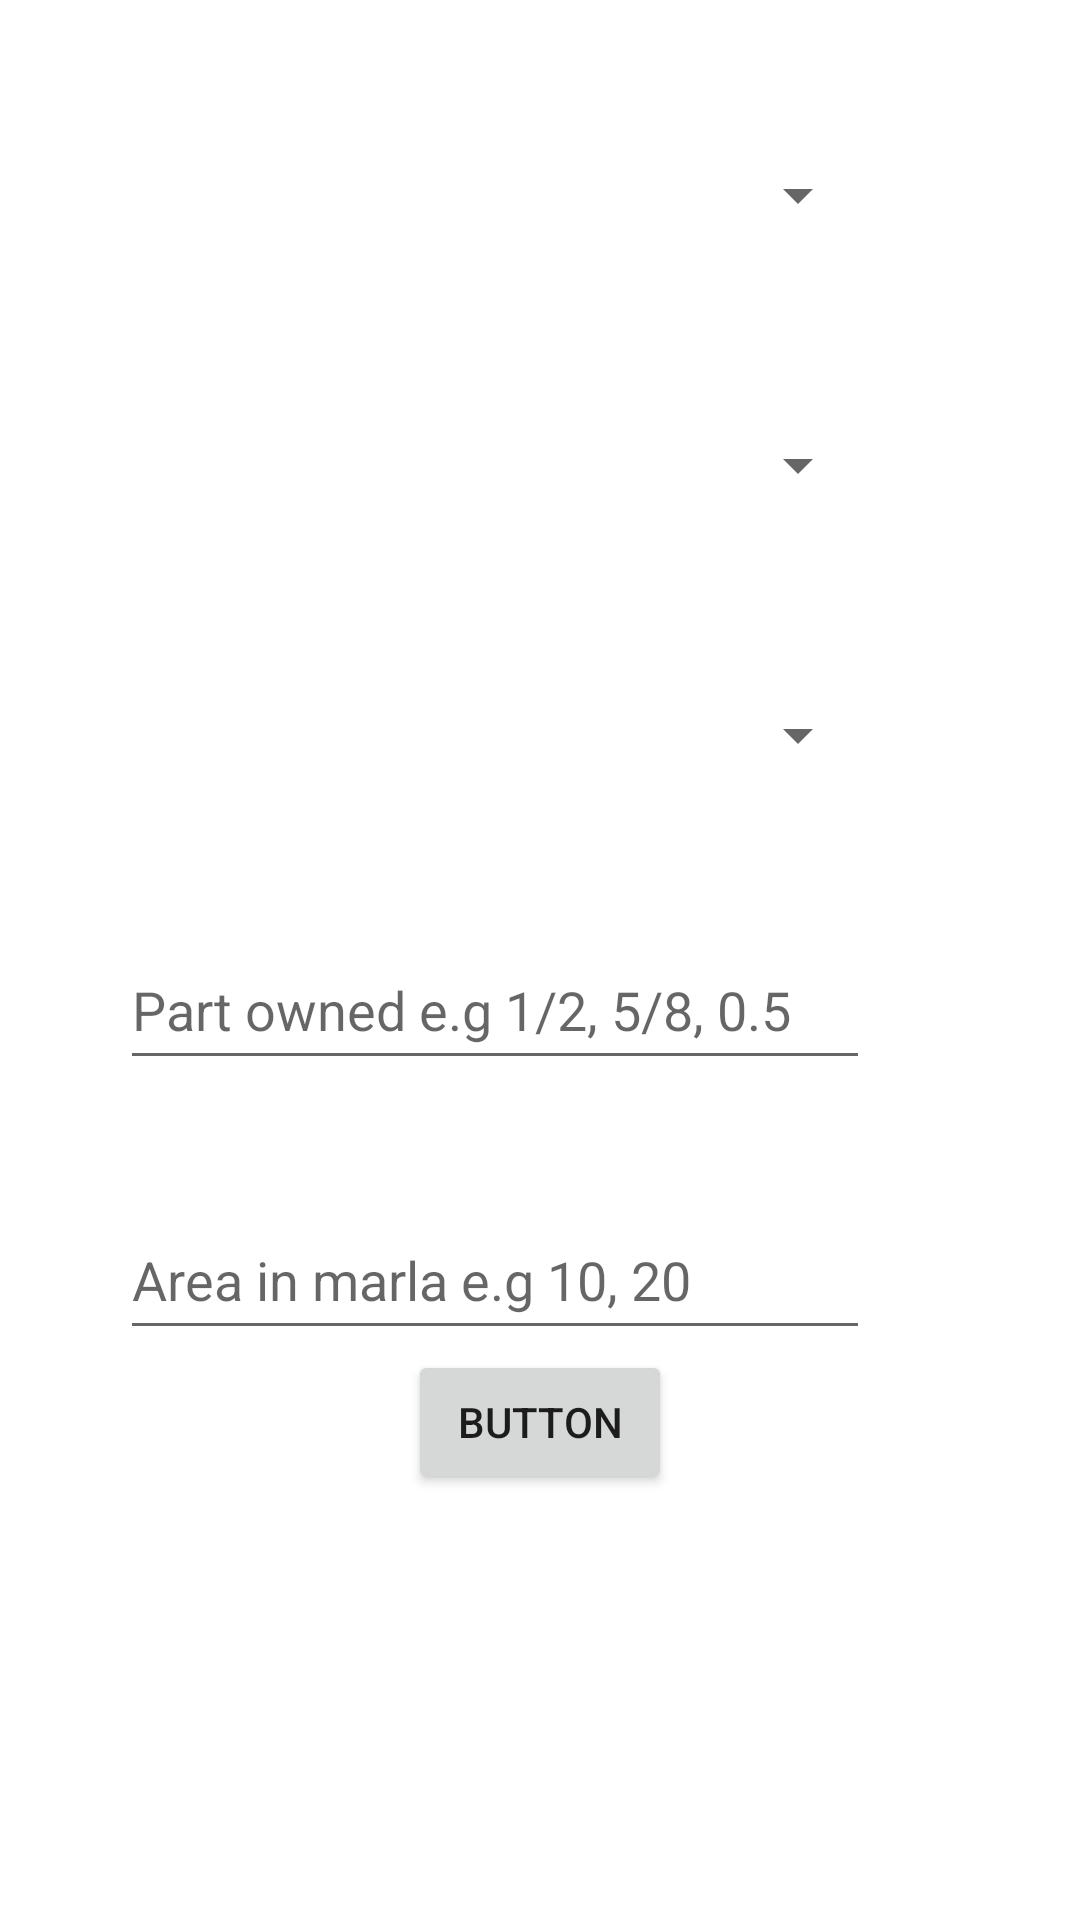

The Android layout XML behind this screen, and the referenced resources:
<!-- AndroidManifest.xml: application theme Theme.LandRecorder -->
<!-- res/layout/add_record_fragment.xml -->
<?xml version="1.0" encoding="utf-8"?>
<layout xmlns:android="http://schemas.android.com/apk/res/android"
    xmlns:app="http://schemas.android.com/apk/res-auto">

    <androidx.constraintlayout.widget.ConstraintLayout
        android:id="@+id/frameLayout"
        android:layout_width="match_parent"
        android:layout_height="match_parent">


        <Spinner
            android:id="@+id/spinner_name"
            android:layout_width="250dp"
            android:layout_height="50dp"
            android:layout_margin="40dp"
            app:layout_constraintLeft_toLeftOf="parent"
            app:layout_constraintTop_toTopOf="parent" />

        <Spinner
            android:id="@+id/spinner_khasra"
            android:layout_width="250dp"
            android:layout_height="50dp"
            android:layout_margin="40dp"
            app:layout_constraintLeft_toLeftOf="parent"
            app:layout_constraintTop_toBottomOf="@id/spinner_name" />

        <Spinner
            android:id="@+id/spinner_allot_type"
            android:layout_width="250dp"
            android:layout_height="50dp"
            android:layout_margin="40dp"
            app:layout_constraintLeft_toLeftOf="parent"
            app:layout_constraintTop_toBottomOf="@id/spinner_khasra" />


        <EditText
            android:id="@+id/et_part_owned"
            android:layout_width="250dp"
            android:layout_height="50dp"
            android:layout_margin="40dp"
            android:ems="10"
            android:hint="Part owned e.g 1/2, 5/8, 0.5"
            app:layout_constraintLeft_toLeftOf="parent"
            app:layout_constraintTop_toBottomOf="@id/spinner_allot_type" />

        <EditText
            android:id="@+id/et_area"
            android:layout_width="250dp"
            android:layout_height="50dp"
            android:layout_margin="40dp"
            android:ems="10"
            android:inputType="number"
            android:hint="Area in marla e.g 10, 20"
            app:layout_constraintLeft_toLeftOf="parent"
            app:layout_constraintTop_toBottomOf="@id/et_part_owned" />

        <Button
            android:id="@+id/btn_add_record"
            android:layout_width="wrap_content"
            android:layout_height="wrap_content"
            android:text="Button"
            app:layout_constraintLeft_toLeftOf="parent"
            app:layout_constraintRight_toRightOf="parent"
            app:layout_constraintTop_toBottomOf="@id/et_area" />
    </androidx.constraintlayout.widget.ConstraintLayout>
</layout>
<!-- resources referenced by this layout -->
<resources>
  <style name="Theme.LandRecorder" parent="Theme.MaterialComponents.DayNight.DarkActionBar">
          
          <item name="colorPrimary">@color/purple_500</item>
          <item name="colorPrimaryVariant">@color/purple_700</item>
          <item name="colorOnPrimary">@color/white</item>
          
          <item name="colorSecondary">@color/teal_200</item>
          <item name="colorSecondaryVariant">@color/teal_700</item>
          <item name="colorOnSecondary">@color/black</item>
          
          <item name="android:statusBarColor" tools:targetApi="l">?attr/colorPrimaryVariant</item>
          
      </style>
  <!-- not gathered from this repository: default colours our renderer supplied (Android Studio template values) -->
  <color name="purple_500">#FF6200EE</color>
  <color name="purple_700">#FF3700B3</color>
  <color name="teal_200">#FF03DAC5</color>
  <color name="teal_700">#FF018786</color>
  <color name="black">#FF000000</color>
  <color name="white">#FFFFFFFF</color>
</resources>
